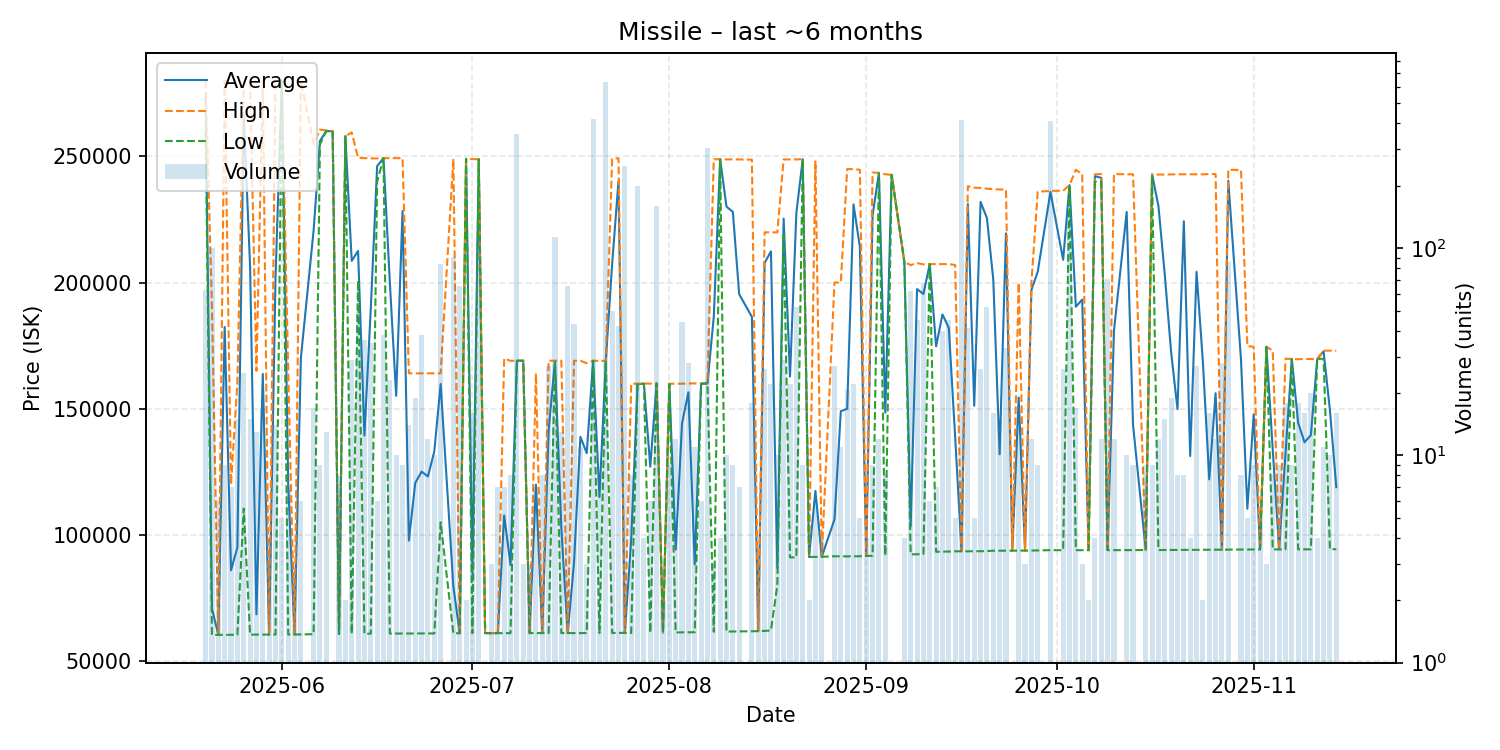

The file beside this chart, header and first rows:
date, average, highest, lowest, order_count, volume
2025-05-20, 274032, 280000, 260400, 9, 63
2025-05-21, 70704, 190000, 60330, 5, 100
2025-05-22, 60350, 60350, 60350, 4, 6
2025-05-23, 182382, 280000, 60360, 6, 9
2025-05-24, 85926, 120000, 60370, 4, 7
2025-05-25, 95001, 160400, 60380, 15, 15
2025-05-26, 266432, 280000, 110400, 4, 25
2025-05-27, 206473, 279500, 60420, 4, 15
2025-05-28, 68465, 165000, 60420, 12, 13
2025-05-29, 163766, 280000, 60450, 10, 17
2025-05-30, 60452, 60460, 60450, 4, 4
2025-05-31, 201593, 280000, 60460, 3, 14
2025-06-01, 280000, 280000, 280000, 2, 5
2025-06-02, 120204, 165000, 60480, 4, 7
2025-06-03, 60500, 60500, 60500, 3, 3
2025-06-04, 170250, 280000, 60500, 3, 6
2025-06-06, 220614, 254900, 60610, 2, 17
2025-06-07, 256111, 260600, 254800, 6, 9
2025-06-08, 260115, 260300, 260000, 3, 13
2025-06-09, 259900, 259900, 259900, 1, 1
2025-06-10, 60700, 60700, 60700, 8, 8
2025-06-11, 258000, 258000, 258000, 1, 2
2025-06-12, 208578, 259500, 60750, 14, 29
2025-06-13, 212544, 249400, 200800, 7, 49
2025-06-14, 139333, 249300, 60780, 9, 36
2025-06-15, 189563, 249200, 60810, 5, 35
2025-06-16, 246150, 249200, 240000, 3, 6
2025-06-17, 249300, 249300, 249300, 7, 38
2025-06-18, 200135, 249300, 60850, 9, 23
2025-06-19, 155075, 249300, 60850, 6, 10
2025-06-20, 228361, 249300, 60850, 3, 9
2025-06-21, 97709, 164000, 60880, 3, 14
2025-06-22, 120537, 164000, 60900, 12, 19
2025-06-23, 125034, 164000, 60900, 12, 38
2025-06-24, 123133, 164000, 60900, 5, 12
2025-06-25, 133070, 164000, 60900, 4, 10
2025-06-26, 159782, 164000, 104955, 4, 84
2025-06-28, 79548, 249000, 60950, 4, 91
2025-06-29, 60980, 60980, 60980, 7, 66
2025-06-30, 249000, 249000, 249000, 1, 2
2025-07-01, 84488, 248900, 61000, 13, 16
2025-07-02, 248900, 248900, 248900, 11, 113
2025-07-03, 61020, 61020, 61020, 1, 1
2025-07-04, 61020, 61020, 61020, 2, 3
2025-07-05, 61020, 61020, 61020, 2, 7
2025-07-06, 107677, 169900, 61010, 2, 7
2025-07-07, 87995, 168950, 61010, 4, 8
2025-07-08, 169000, 169000, 169000, 4, 354
2025-07-09, 169000, 169000, 169000, 1, 3
2025-07-10, 61030, 61030, 61030, 1, 3
2025-07-11, 119870, 164000, 61030, 2, 7
2025-07-12, 61030, 61030, 61030, 8, 8
2025-07-13, 141466, 169000, 61030, 12, 27
2025-07-14, 169000, 169000, 169000, 3, 113
2025-07-15, 102557, 169000, 61030, 9, 13
2025-07-16, 61027, 61030, 61020, 2, 66
2025-07-17, 89079, 169000, 61030, 14, 43
2025-07-18, 138826, 169000, 61030, 5, 11
2025-07-19, 132353, 168000, 61060, 3, 3
2025-07-20, 169000, 169000, 169000, 12, 420
... 109 more rows
